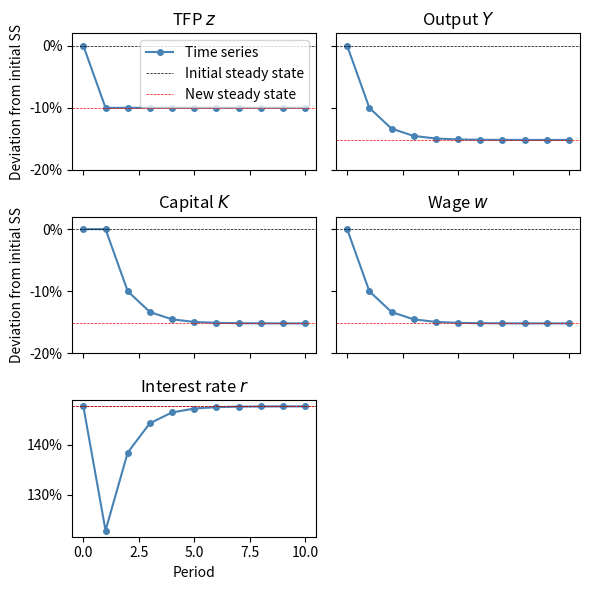

This figure's Python source:
"""
Lecture 7: Overlapping generations (OLG)

This module implements the solution for the general equilibrium economy 
with overlapping generations where 
    - households choose consumption when young and old, and 
    - firms have a Cobb-Douglas production function using capital and labor.
"""

import numpy as np
from dataclasses import dataclass
from scipy.optimize import root_scalar
import copy
import matplotlib.pyplot as plt
from matplotlib.ticker import PercentFormatter


@dataclass
class Parameters:
    """
    Parameters for the overlapping generations model.
    """
    alpha: float = 0.36     # Capital share in production function
    delta: float = 1.0      # Depreciation rate
    z: float = 1.0          # TFP 
    beta: float = 0.96**30  # Discount factor (0.96 per year, 30-year periods)
    gamma: float = 2.0      # RRA in utility
    N: int = 1              # Number of households per cohort  


@dataclass
class SteadyState:
    """
    Steady-state equilibrium of the OLG model.
    """
    par: Parameters = None      # Parameters used to compute equilibrium
    c_y: float = None           # Consumption when young
    c_o: float = None           # Consumption when old 
    a: float = None             # Savings when young
    s: float = None             # Savings rate when young
    r: float = None             # Interest rate (return on capital)
    w: float = None             # Wage rate
    K: float = None             # Aggregate capital stock
    L: float = None             # Aggregate labor demand
    I: float = None             # Aggregate investment
    Y: float = None             # Aggregate output


@dataclass
class Simulation:
    """
    Container to store simulation results
    """
    c_y: np.ndarray = None      # Time series for consumption when young
    c_o: np.ndarray = None      # Time series for consumption when old 
    a: np.ndarray = None        # Time series for savings when young
    s: np.ndarray = None        # Time series for savings rate when young
    r: np.ndarray = None        # Time series for interest rate (return on capital)
    w: np.ndarray = None        # Time series for wages
    K: np.ndarray = None        # Time series for aggregate capital stock
    Y: np.ndarray = None        # Time series for aggregate output
    z: np.ndarray = None        # Time series for TFP


def compute_prices(k, par: Parameters):
    """
    Return factor prices for a given capital-labor ratio and parameters.

    Parameters
    ----------
    k : float
        Capital-labor ratio
    par : Parameters
        Parameters for the given problem

    Returns
    -------
    r : float
        Return on capital after depreciation (interest rate)
    w : float
        Wage rate

    """

    # Return on capital after depreciation (interest rate)
    r = par.alpha * par.z * k**(par.alpha - 1) - par.delta

    # Wage rate
    w = (1-par.alpha) * par.z * k**par.alpha
    
    return r, w


def compute_savings_rate(r, par: Parameters):
    """
    Compute the savings rate using the analytical solution
    to the household problem.

    Parameters
    ----------
    r : float
        Return on capital after depreciation (interest rate)
    par : Parameters
        Parameters for the given problem

    Returns
    -------
    s : float
        Savings rate
    """

    s = 1/(1 + par.beta**(-1/par.gamma) * (1+r)**(1-1/par.gamma))

    return s


def compute_capital_ex_demand(k, par: Parameters):
    """
    Compute the excess demand for capital.

    Parameters
    ----------
    k : float
        Capital-labor ratio
    par : Parameters
        Parameters for the given problem

    Returns
    -------
    ex_demand : float
        Excess demand for capital
    """
    
    # Compute prices from firm's FOCs
    r, w = compute_prices(k, par)

    # Compute savings rate
    srate = compute_savings_rate(r, par)

    # Aggregate supply of capital by households (savings)
    A = srate * w * par.N

    # Aggregate labor supply
    L = par.N

    # Aggregate capital demand
    K = k * L

    # Excess demand for capital
    ex_demand = K - A

    return ex_demand


def compute_steady_state(par: Parameters):
    """
    Compute the steady-state equilibrium for the OLG model.

    Parameters
    ----------
    par : Parameters
        Parameters for the given problem

    Returns
    -------
    eq : SteadyState
        Steady-state equilibrium of the OLG model
    """

    # Find the equilibrium k=K/L with a root finder. Excess demand for capital
    # has to be zero in equilibrium.
    res = root_scalar(
        compute_capital_ex_demand, bracket=(1.0e-3, 10), args=(par, )
    )

    if not res.converged:
        print('Equilibrium root finder did not terminate successfully')

    # Equilibrium K
    K = res.root * par.N

    # Create instance of equilibrium class
    eq = SteadyState(par=par, K=K, L=par.N)

    # Equilibrium prices
    eq.r, eq.w = compute_prices(eq.K / eq.L, par)

    # Investment in steady state
    eq.I = eq.K * par.delta
    
    # Equilibrium household choices
    eq.s = compute_savings_rate(eq.r, par)
    eq.a = eq.s * eq.w
    eq.c_y = eq.w - eq.a
    eq.c_o = (1 + eq.r) * eq.a

    # Equilibrium output
    eq.Y = par.z * eq.K**par.alpha * eq.L**(1-par.alpha)

    # Aggregate consumption
    C = par.N * (eq.c_y + eq.c_o)
    # Check that goods market clearing holds using Y = C + I
    assert abs(eq.Y - C - eq.I) < 1.0e-8

    return eq


def print_steady_state(eq: SteadyState):
    """
    Print equilibrium prices, allocations, and excess demand.

    Parameters
    ----------
    eq : SteadyState
        SteadyState of the OLG model
    """

    # Number of households
    N = eq.par.N

    print('Steady-state equilibrium:')
    print('  Households:')
    print(f'    c_y = {eq.c_y:.5f}')
    print(f'    c_o = {eq.c_o:.5f}')
    print(f'    a = {eq.a:.5f}')
    print('  Firms:')
    print(f'    K = {eq.K:.5f}')
    print(f'    L = {eq.L:.5f}')
    print(f'    Y = {eq.Y:.5f}')
    print('  Prices:')
    print(f'    r = {eq.r:.5f}')
    print(f'    w = {eq.w:.5f}')
    print('  Market clearing:')
    print(f'    Capital market: {eq.K - eq.a * N:.5e}')
    print(f'    Goods market: {(eq.c_y + eq.c_o + eq.a) * N - eq.Y - (1-eq.par.delta) * eq.K:.5e}')


def initialize_sim(T, eq: SteadyState = None):
    """
    Initialize simulation instance (allocate arrays for time series).

    Parameters
    ----------
    T : int
        Number of periods to simulate
    eq : SteadyState, optional
        Steady-state equilibrium to use for initial period
    """

    # Initialize simulation instance
    sim = Simulation()

    # Initialize time series
    sim.c_y = np.empty(T+1)
    sim.c_o = np.empty(T+1)
    sim.a = np.empty(T+1)
    sim.s = np.empty(T+1)
    sim.r = np.empty(T+1)
    sim.w = np.empty(T+1)
    sim.K = np.empty(T+1)
    sim.Y = np.empty(T+1)
    sim.z = np.empty(T+1)

    if eq is not None:
        # Set initial values to steady-state values
        sim.c_y[0] = eq.c_y
        sim.c_o[0] = eq.c_o
        sim.a[0] = eq.a
        sim.s[0] = eq.s
        sim.r[0] = eq.r
        sim.w[0] = eq.w
        sim.K[0] = eq.K
        sim.Y[0] = eq.Y
        sim.z[0] = eq.par.z

    return sim


def simulate_olg(z_new, eq: SteadyState, T = 10):
    """
    Simulate the transition dynamics of the OLG model.

    Parameters
    ----------
    z_new : float
        New level of TFP after the shock.
    eq : SteadyState
        Initial steady-state equilibrium before the shock.
    T : int
        Number of periods to simulate.

    Returns
    -------
    sim : Simulation
        Simulation object containing the time series for each variable.
    """

    # Retrieve parameter object attached to steady-state equilibrium
    par = eq.par

    # The following code only works for log utility
    if par.gamma != 1:
        raise ValueError('Simulation only implemented for log utility')
    
    # Initialize simulation instance and allocate arrays
    sim = initialize_sim(T, eq)

    # TFP is assumed to be at new level for all remaining periods
    sim.z[1:] = z_new

    # Copy parameters to avoid changing the original instance
    par_ = copy.copy(par)

    # Savings rate is independent of r for gamma = 1 and constant over time
    s = par.beta / (1 + par.beta)
    sim.s[:] = s

    for t in range(1, T+1):
        # Update TFP with current value
        par_.z = sim.z[t]

        # Capital stock is predetermined by savings of old in previous period
        sim.K[t] = sim.a[t-1] * par.N

        # Prices given predetermined capital stock and current z
        sim.r[t], sim.w[t] = compute_prices(sim.K[t] / par.N, par_)

        # Savings by the young
        sim.a[t] = s * sim.w[t]
        # Consumption by the young
        sim.c_y[t] = (1-s) * sim.w[t]
        # Consumption by the old
        sim.c_o[t] = (1 + sim.r[t]) * sim.a[t-1]
        # Aggregate output
        sim.Y[t] = sim.z[t] * sim.K[t]**par.alpha * par.N**(1-par.alpha)

        # Verify that goods market clearing holds
        demand = par.N * (sim.c_y[t] + sim.c_o[t] + sim.a[t])
        supply = sim.Y[t] + (1 - par.delta) * sim.K[t]
        assert abs(demand - supply) < 1.0e-8

    return sim


def plot_simulation(eq, sim, eq_new = None, deviations=True, filename=None):
    """
    Plot the selected simulated time series of the OLG model.

    Parameters
    ----------
    eq : SteadyState
        The equilibrium containing the initial steady-state parameters.
    sim : Simulation
        The simulation containing the time series data.
    eq_new : SteadyState, optional
        The equilibrium containing the new steady-state parameters.
    deviations : bool
        If True, plot deviations from the initial steady state instead
        of absolute values.
    filename : str, optional
        If provided, save the figure to this location.
    """

    fig, axes = plt.subplots(
        3, 2, figsize=(6, 6), sharex=True, sharey='row' if deviations else False
    )

    # Keyword arguments for time series plots
    kwargs = {
        'marker': 'o' if len(sim.K) < 30 else None,
        'markersize': 4,
        'color': 'steelblue',
    }

    # Keyword arguments for horizontal lines indicating (initial) steady state
    kwargs_init = {
        'color': 'black',
        'linewidth': 0.5,
        'linestyle': '--',
        'label': 'Steady state' if eq_new is None else 'Initial steady state'
    }

    # Keyword arguments for horizontal lines indicating new steady state
    kwargs_new = {
        'color': 'red',
        'linewidth': 0.5,
        'linestyle': '--',
        'label': 'New steady state'
    }

    if eq_new is not None:
        ylabel = "Deviation from initial SS" if deviations else None
    else:
        ylabel = "Deviation from SS" if deviations else None

    # Plot TFP time series
    yvalues = sim.z / eq.par.z - 1 if deviations else sim.z
    axes[0, 0].plot(yvalues, label="Time series", **kwargs)
    # Horizontal line at old steady state
    yvalues = 0 if deviations else eq.par.z
    axes[0, 0].axhline(yvalues, **kwargs_init)
    # Horizontal line at new steady state
    if eq_new is not None:
        yvalues = eq_new.par.z / eq.par.z - 1 if deviations else eq_new.par.z
        axes[0, 0].axhline(yvalues, **kwargs_new)
    axes[0, 0].set_ylabel(ylabel)
    axes[0, 0].set_title("TFP $z$")

    # Plot output time series
    yvalues = sim.Y / eq.Y - 1 if deviations else sim.Y
    axes[0, 1].plot(yvalues, **kwargs)
    # Horizontal line at old steady state
    yvalues = 0 if deviations else eq.Y
    axes[0, 1].axhline(yvalues, **kwargs_init)
    # Horizontal line at new steady state
    if eq_new is not None:
        yvalues = eq_new.Y / eq.Y - 1 if deviations else eq_new.Y
        axes[0, 1].axhline(yvalues, **kwargs_new)
    axes[0, 1].set_title("Output $Y$")

    # Plot capital time series
    yvalues = sim.K / eq.K - 1 if deviations else sim.K
    axes[1, 0].plot(yvalues, **kwargs)
    # Horizontal line at old steady state
    yvalues = 0 if deviations else eq.K
    axes[1, 0].axhline(yvalues, **kwargs_init)
    # Horizontal line at new steady state
    if eq_new is not None:
        yvalues = eq_new.K / eq.K - 1 if deviations else eq_new.K
        axes[1, 0].axhline(yvalues, **kwargs_new)
    axes[1, 0].set_title("Capital $K$")
    axes[1, 0].set_ylabel(ylabel)

    # Plot wage time series
    yvalues = sim.w / eq.w - 1 if deviations else sim.w
    axes[1, 1].plot(yvalues, **kwargs)
    # Horizontal line at old steady state
    yvalues = 0 if deviations else eq.w
    axes[1, 1].axhline(yvalues, **kwargs_init)
    # Horizontal line at new steady state
    if eq_new is not None:
        yvalues = eq_new.w / eq.w - 1 if deviations else eq_new.w
        axes[1, 1].axhline(yvalues, **kwargs_new)
    axes[1, 1].set_title("Wage $w$")

    # Plot interest rate time series
    axes[2, 0].plot(sim.r, **kwargs)
    # Horizontal line at old steady state
    axes[2, 0].axhline(eq.r, **kwargs_init)
    # Horizontal line at new steady state
    if eq_new is not None:
        axes[2, 0].axhline(eq_new.r, **kwargs_new)
    axes[2, 0].set_xlabel("Period")
    axes[2, 0].set_title("Interest rate $r$")
    axes[2, 0].yaxis.set_major_formatter(PercentFormatter(xmax=1, decimals=0))

    # Turn off last subplot
    axes[2, 1].axis('off')

    # Apply settings common to all axes
    if deviations:
        for ax in axes.flat[:-2]:
            # Set percent formatting for y-tick labels
            ax.yaxis.set_major_formatter(PercentFormatter(xmax=1, decimals=0))
            ax.set_ylim((-0.2, 0.02))

    axes[0, 0].legend()
    fig.tight_layout()

    # Optionally save the figure
    if filename:
        plt.savefig(filename)


if __name__ == '__main__':

    # Create parameter instance
    par = Parameters()

    # Solve for the equilibrium numerically
    eq = compute_steady_state(par)

    # Print equilibrium quantities and prices
    print_steady_state(eq)

    # Transition dynamics
    par = Parameters(gamma=1)

    # Initial steady state
    eq_init = compute_steady_state(par)

    # Number of periods to simulate
    T = 10

    # New TFP level (10% drop from steady state)
    z_new = 0.9 * par.z

    # Perform simulation
    sim = simulate_olg(z_new, eq_init, T=T)

    # Compute new steady state
    eq_new = compute_steady_state(par=Parameters(gamma=par.gamma, z=z_new))

    # Plot simulation results
    plot_simulation(eq_init, sim, eq_new)
